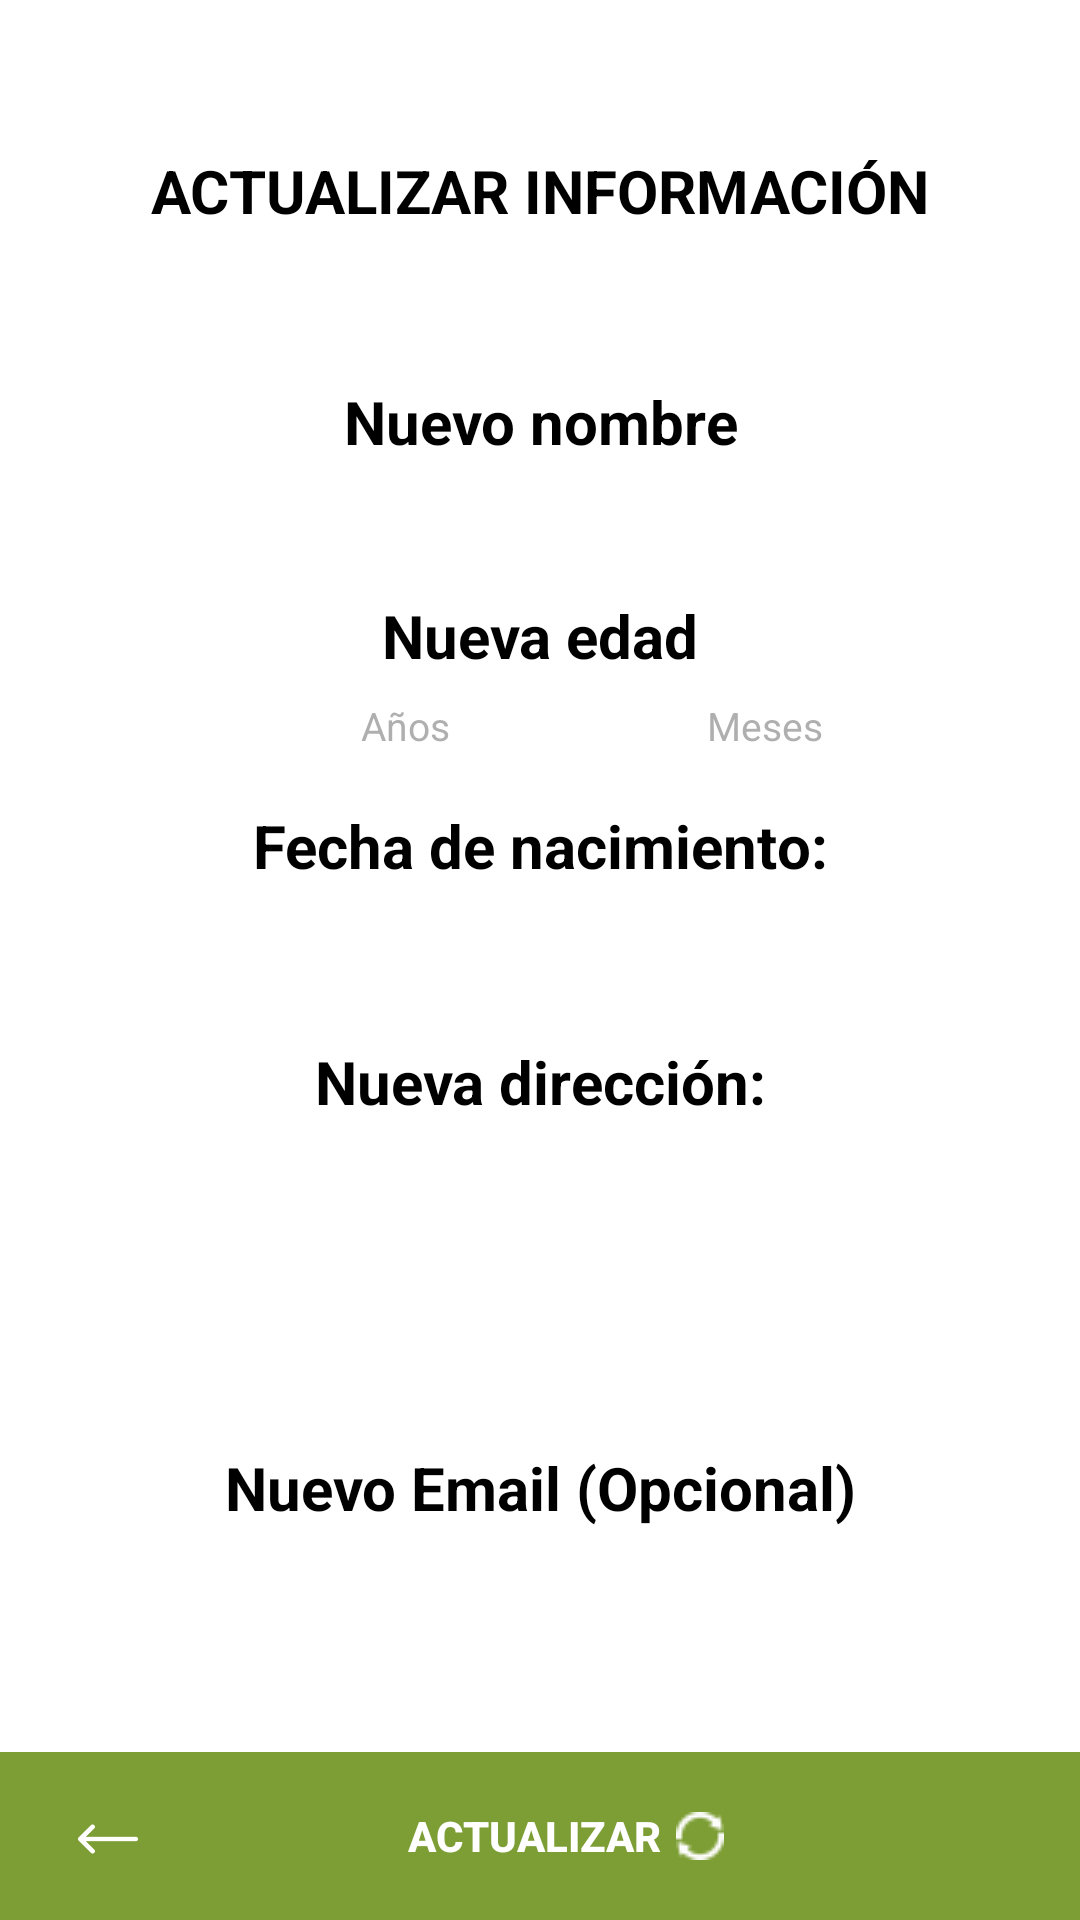

Android layout source for this screen:
<!-- AndroidManifest.xml: application theme Theme.AppCompat.NoActionBar -->
<!-- res/layout/modificar_usuario.xml -->
<?xml version="1.0" encoding="utf-8"?>
<RelativeLayout
    xmlns:android="http://schemas.android.com/apk/res/android"
    android:layout_width="match_parent"
    android:layout_height="match_parent"
    android:orientation="vertical"
    xmlns:app="http://schemas.android.com/apk/res-auto"
    android:background="@color/white">

    <TextView
        android:layout_width="match_parent"
        android:layout_height="wrap_content"
        android:id="@+id/latitudEditCliente"
        android:visibility="gone"
        android:textColor="@color/black"
        android:text="latitud" />

    <TextView
        android:layout_width="match_parent"
        android:layout_height="wrap_content"
        android:id="@+id/longitudEditCliente"
        android:visibility="gone"
        android:textColor="@color/black"
        android:text="longitud" />

    <ScrollView
        android:layout_width="match_parent"
        android:layout_height="wrap_content">

        <LinearLayout
            android:layout_width="match_parent"
            android:layout_height="wrap_content"
            android:orientation="vertical" >

            <TextView
                android:id="@+id/tvCompletar"
                android:layout_width="match_parent"
                android:layout_height="wrap_content"
                android:layout_marginTop="50dp"
                android:text="ACTUALIZAR INFORMACIÓN"
                android:textColor="@color/black"
                android:textSize="20sp"
                android:gravity="center"
                android:textStyle="bold" />

            <TextView
                android:layout_marginTop="50dp"
                android:layout_gravity="center"
                android:id="@+id/tvNombreCompleto"
                android:layout_width="match_parent"
                android:layout_height="wrap_content"
                android:text="Nuevo nombre"
                android:gravity="center"
                android:textColor="@color/black"
                android:textSize="20sp"
                android:textStyle="bold" />

            <EditText
                android:layout_gravity="center"
                android:id="@+id/etNomMod"
                style="@android:style/Widget.Holo.Light.AutoCompleteTextView"
                android:layout_width="275dp"
                android:layout_height="wrap_content"
                android:background="@drawable/caja_texto_circular"
                android:inputType="textPersonName|textCapWords"
                android:padding="5sp"
                android:textColor="@color/black"
                android:textColorHint="@color/black" />

            <TextView
                android:layout_marginTop="10dp"
                android:layout_gravity="center"
                android:id="@+id/tvEdad"
                android:layout_width="match_parent"
                android:layout_height="wrap_content"
                android:text="Nueva edad"
                android:gravity="center"
                android:textColor="@color/black"
                android:textSize="20sp"
                android:textStyle="bold" />

            <LinearLayout
                android:layout_width="match_parent"
                android:layout_height="wrap_content"
                android:orientation="horizontal">

                <EditText
                    android:layout_gravity="center"
                    android:id="@+id/etEdMod"
                    style="@style/Widget.AppCompat.Light.AutoCompleteTextView"
                    android:layout_width="120dp"
                    android:layout_height="33dp"
                    android:background="@drawable/caja_texto_circular"
                    android:gravity="center"
                    android:inputType="number"
                    android:padding="5sp"
                    android:layout_marginStart="75dp"
                    android:hint="Años"
                    android:textColor="@color/black"
                    android:textColorHint="#9F807E7E"
                    android:textSize="13sp" />

                <EditText
                    android:layout_gravity="center"
                    android:id="@+id/etMeMod"
                    style="@style/Widget.AppCompat.Light.AutoCompleteTextView"
                    android:layout_width="120dp"
                    android:layout_height="33dp"
                    android:background="@drawable/caja_texto_circular"
                    android:gravity="center"
                    android:inputType="number"
                    android:padding="5sp"
                    android:hint="Meses"
                    android:textColor="@color/black"
                    android:textColorHint="#9F807E7E"
                    android:textSize="13sp" />
            </LinearLayout>

            <TextView
                android:layout_gravity="center"
                android:layout_width="match_parent"
                android:layout_height="wrap_content"
                android:layout_marginTop="10dp"
                android:text="Fecha de nacimiento:"
                android:textColor="@color/black"
                android:textSize="20sp"
                android:gravity="center"
                android:textStyle="bold" />

            <TextView
                android:layout_gravity="center"
                android:id="@+id/tvFecMod"
                android:layout_width="200dp"
                android:textAlignment="center"
                android:layout_height="wrap_content"
                android:background="@drawable/caja_texto_circular"
                android:clickable="true"
                android:inputType="date"
                android:maxLines="1"
                android:padding="12sp"
                android:textColor="@color/black"
                android:textColorHint="#9F807E7E"
                android:textSize="13sp" />

            <TextView
                android:layout_gravity="center"
                android:layout_width="match_parent"
                android:layout_height="wrap_content"
                android:layout_marginTop="10dp"
                android:text="Nueva dirección:"
                android:textColor="@color/black"
                android:textSize="20sp"
                android:gravity="center"
                android:textStyle="bold" />

            <EditText
                android:layout_gravity="center"
                android:id="@+id/etDirMod"
                style="@style/Widget.AppCompat.Light.AutoCompleteTextView"
                android:layout_width="255dp"
                android:layout_height="wrap_content"
                android:background="@drawable/caja_texto_circular"
                android:inputType="textEmailAddress"
                android:padding="5sp"
                android:textColor="@color/black" />

            <Button
                android:id="@+id/EditMap"
                android:layout_width="match_parent"
                android:layout_height="wrap_content"
                android:layout_marginEnd="60dp"
                android:layout_marginStart="55dp"
                android:layout_marginTop="16dp"
                android:background="@drawable/caja_texto_circular"
                android:text="EDITAR DIRECCIÓN DESDE MAPS"
                android:textStyle="bold"
                app:backgroundTint="@color/bg_fingerprint" />

            <TextView
                android:layout_gravity="center"
                android:layout_marginTop="10dp"
                android:id="@+id/tvEmail"
                android:layout_width="match_parent"
                android:layout_height="wrap_content"
                android:text="Nuevo Email (Opcional)"
                android:gravity="center"
                android:textColor="@color/black"
                android:textSize="20sp"
                android:textStyle="bold" />

            <EditText
                android:layout_gravity="center"
                android:id="@+id/etEmMod"
                style="@style/Widget.AppCompat.Light.AutoCompleteTextView"
                android:layout_width="255dp"
                android:layout_height="wrap_content"
                android:background="@drawable/caja_texto_circular"
                android:inputType="textEmailAddress"
                android:padding="5sp"
                android:textColor="@color/black" />
        </LinearLayout>
    </ScrollView>
    <androidx.appcompat.widget.Toolbar
        android:id="@+id/toolbar"
        android:layout_width="match_parent"
        android:layout_height="wrap_content"
        android:layout_alignParentBottom="true"
        android:background="#7D9E34">

        <RelativeLayout
            android:layout_width="match_parent"
            android:layout_height="match_parent">

            <Button
                android:id="@+id/btnContMod"
                android:layout_width="wrap_content"
                android:layout_height="wrap_content"
                android:layout_marginStart="75dp"
                android:layout_toEndOf="@+id/btnRegMod"
                android:drawableEnd="@drawable/refresh"
                android:background="@drawable/caja_texto_circular"
                android:drawablePadding="5dp"
                android:padding="5sp"
                android:text="ACTUALIZAR"
                android:textStyle="bold"
                app:backgroundTint="#88AF31" />

            <ImageButton
                android:id="@+id/btnRegMod"
                android:layout_width="40dp"
                android:layout_height="40dp"
                android:layout_alignParentStart="true"
                android:layout_marginTop="5dp"
                android:background="@drawable/regresarflecha" />

        </RelativeLayout>
    </androidx.appcompat.widget.Toolbar>
</RelativeLayout>
<!-- resources referenced by this layout -->
<resources>
  <color name="black">#FF000000</color>
  <color name="white">#FFFFFFFF</color>
  <!-- drawable refresh: png bitmap (drawable, 634 bytes) -->
  <!-- drawable regresarflecha: png bitmap (drawable, 1250 bytes) -->
</resources>
